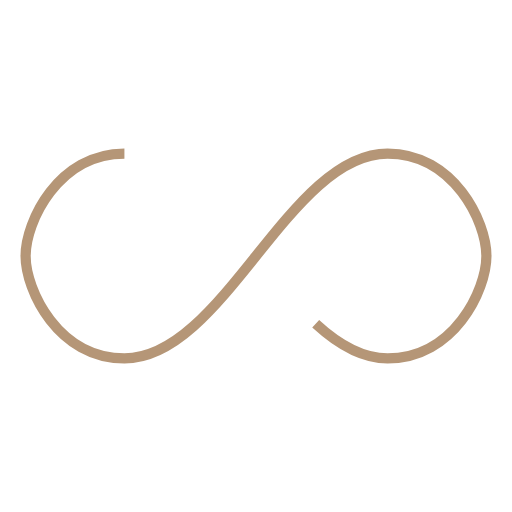
t = 0.00 s
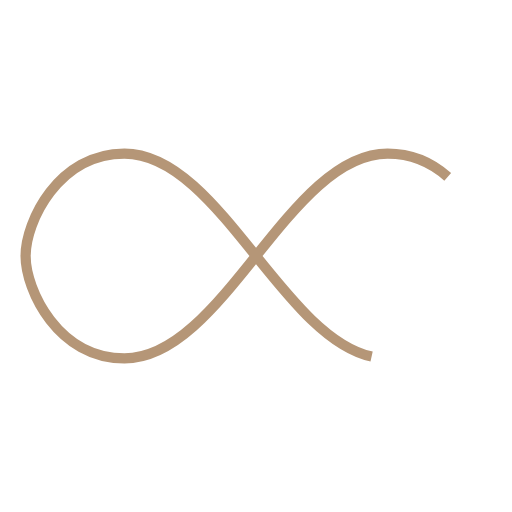
t = 0.25 s
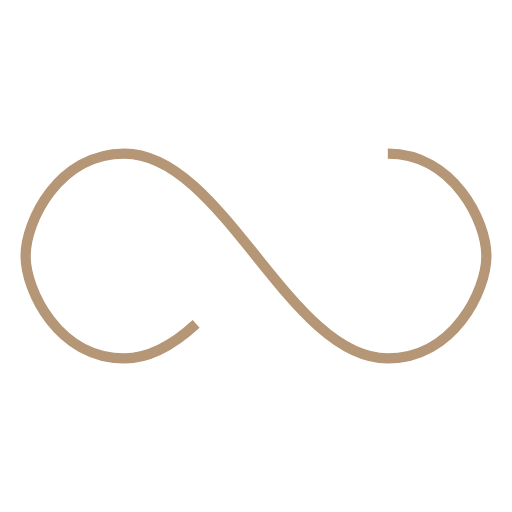
t = 0.50 s
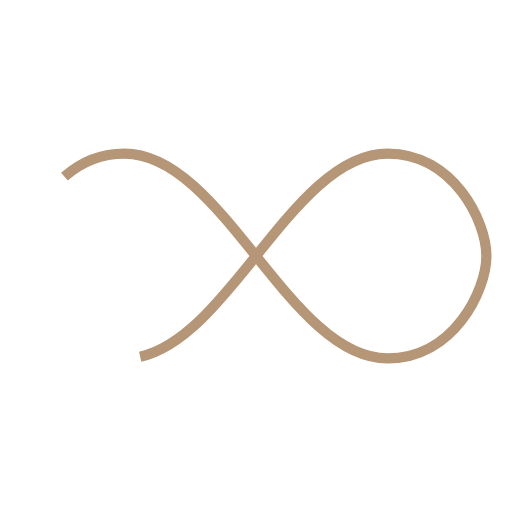
t = 0.75 s

The animated SVG that drew these frames (rendered in a browser with its animation timeline set to each time). Animation: 1 SMIL element (animate=1); one cycle of 1.00 s, repeats indefinitely.

<svg xmlns="http://www.w3.org/2000/svg" width="100px" height="100px" viewBox="0 0 100 100" preserveAspectRatio="xMidYMid"><path fill="none" d="M24.3,30C11.4,30,5,43.3,5,50s6.4,20,19.3,20c19.3,0,32.1-40,51.4-40 C88.6,30,95,43.3,95,50s-6.4,20-19.3,20C56.4,70,43.6,30,24.3,30z" stroke="#b59677" stroke-width="2" stroke-dasharray="205.271142578125 51.317785644531256"><animate attributeName="stroke-dashoffset" calcMode="linear" values="0;256.58892822265625" keyTimes="0;1" dur="1" begin="0s" repeatCount="indefinite"/></path></svg>